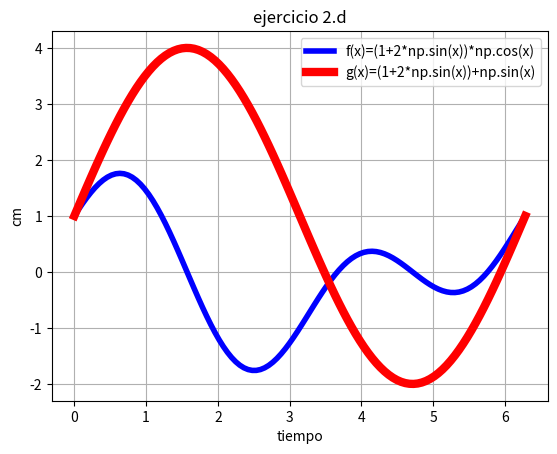

Write Python code to recreate this figure.
# [redacted]
#LABORATORIO 3B
#EJERCICIO 2c



import matplotlib.pyplot as plt
import numpy as np
import math

x=np.linspace(0,2*math.pi,110)

y=(1+2*np.sin(x))*np.cos(x)
z=(1+2*np.sin(x))+np.sin(x)
plt.plot(x,y, linewidth=4, color='b', label='f(x)=(1+2*np.sin(x))*np.cos(x)')
plt.plot(x,z, linewidth=6, color='r', label='g(x)=(1+2*np.sin(x))+np.sin(x)')
plt.legend()
plt.title('ejercicio 2.d')
plt.xlabel('tiempo')
plt.ylabel('cm')
plt.grid(True)
plt.show()
